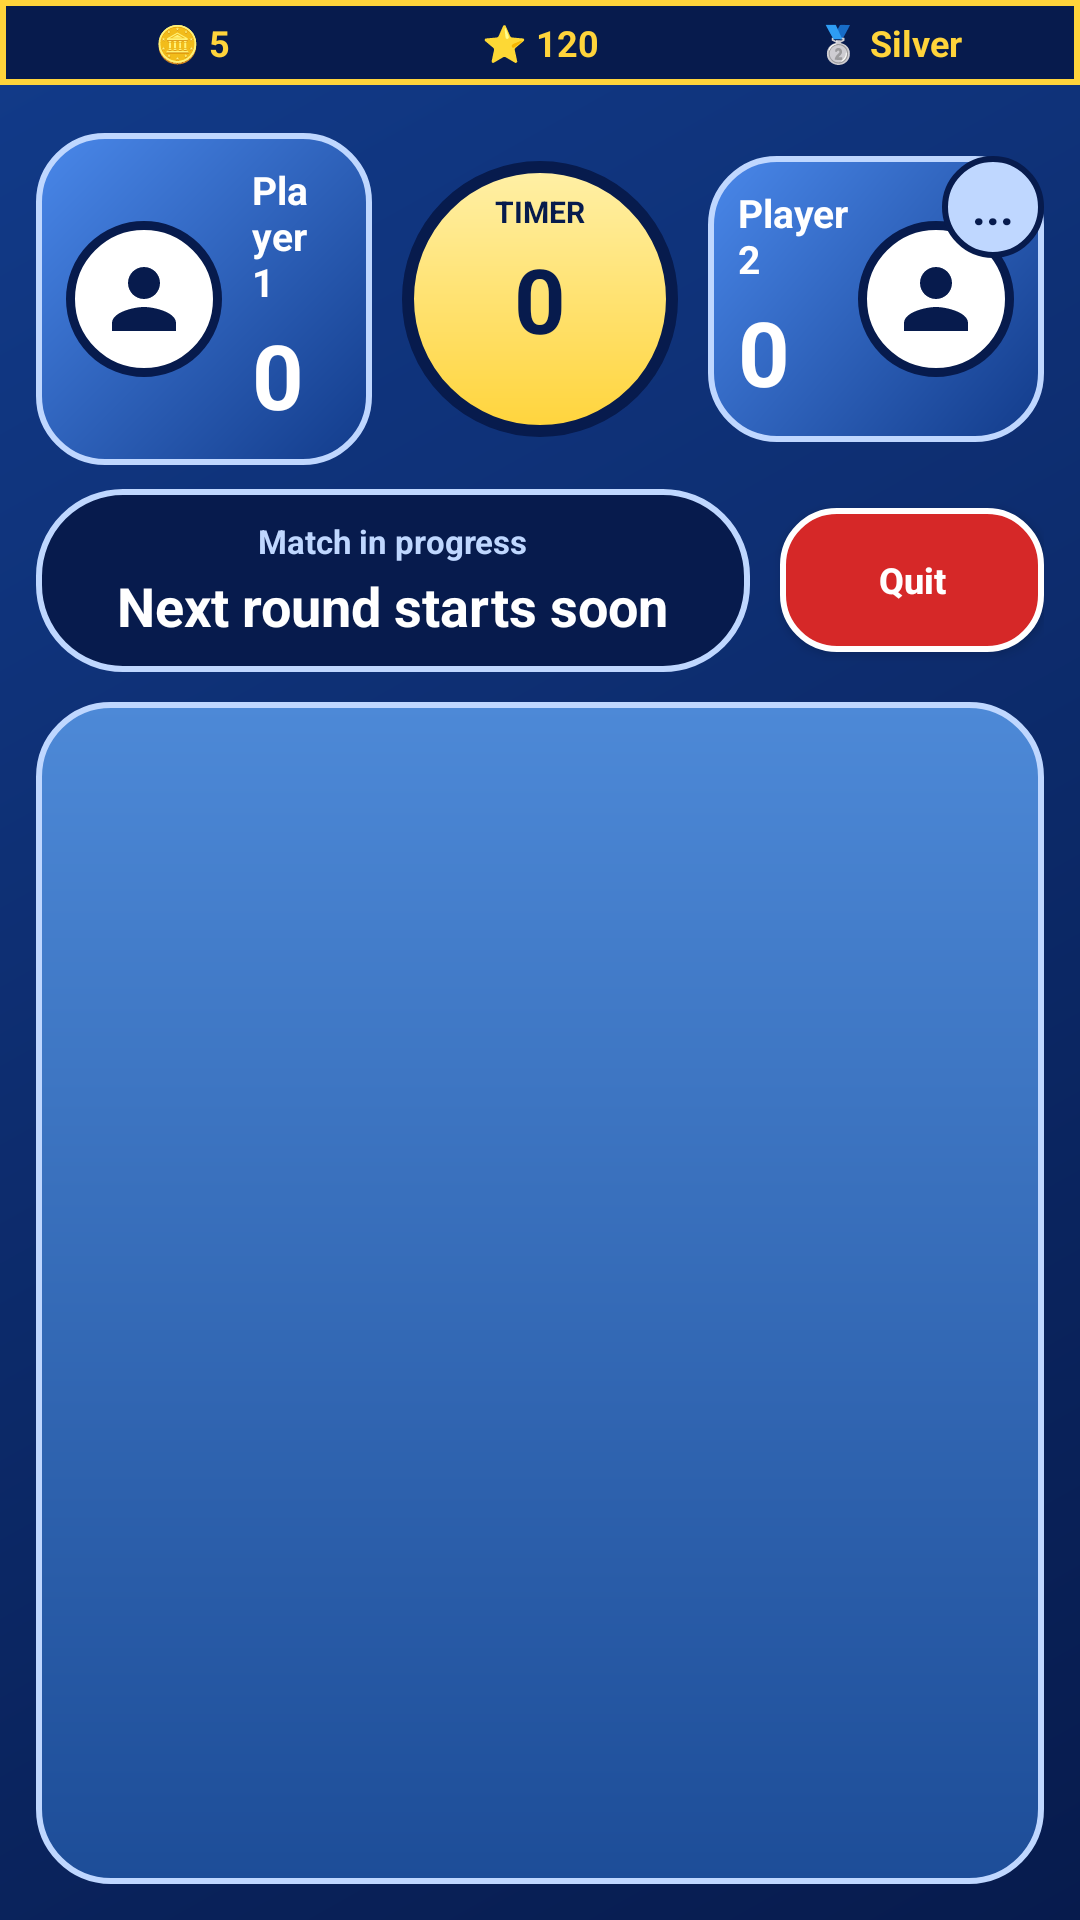

Layout XML and referenced resources for this Android screen:
<!-- AndroidManifest.xml: application theme Theme.Slagalica -->
<!-- res/layout/activity_game_host.xml -->
<?xml version="1.0" encoding="utf-8"?>
<LinearLayout xmlns:android="http://schemas.android.com/apk/res/android"
    xmlns:app="http://schemas.android.com/apk/res-auto"
    android:layout_width="match_parent"
    android:layout_height="match_parent"
    android:background="@drawable/bg_screen"
    android:orientation="vertical">

    <include layout="@layout/player_status_bar" />

    <LinearLayout
        android:layout_width="match_parent"
        android:layout_height="wrap_content"
        android:gravity="center_vertical"
        android:orientation="horizontal"
        android:paddingStart="@dimen/space_medium"
        android:paddingTop="4dp"
        android:paddingEnd="@dimen/space_medium"
        android:paddingBottom="@dimen/space_small">

        <LinearLayout
            android:layout_width="0dp"
            android:layout_height="wrap_content"
            android:layout_weight="1"
            android:background="@drawable/bg_match_player_card"
            android:gravity="center_vertical"
            android:orientation="horizontal"
            android:padding="10dp">

            <FrameLayout
                android:layout_width="52dp"
                android:layout_height="52dp"
                android:background="@drawable/bg_match_avatar_frame"
                android:padding="10dp">

                <ImageView
                    android:layout_width="match_parent"
                    android:layout_height="match_parent"
                    android:contentDescription="@string/player_avatar"
                    android:src="@drawable/baseline_person_24"
                    app:tint="@color/slagalica_dark_blue" />
            </FrameLayout>

            <LinearLayout
                android:layout_width="0dp"
                android:layout_height="wrap_content"
                android:layout_marginStart="10dp"
                android:layout_weight="1"
                android:orientation="vertical">

                <TextView
                    android:layout_width="wrap_content"
                    android:layout_height="wrap_content"
                    android:text="@string/player_one_name"
                    android:textColor="@color/white"
                    android:textSize="13sp"
                    android:textStyle="bold" />

                <TextView
                    android:id="@+id/tvPlayerOneScore"
                    android:layout_width="wrap_content"
                    android:layout_height="wrap_content"
                    android:layout_marginTop="2dp"
                    android:text="0"
                    android:textColor="@color/white"
                    android:textSize="30sp"
                    android:textStyle="bold" />
            </LinearLayout>
        </LinearLayout>

        <FrameLayout
            android:layout_width="92dp"
            android:layout_height="92dp"
            android:layout_marginStart="10dp"
            android:layout_marginEnd="10dp">

            <TextView
                android:id="@+id/tvRoundTimer"
                android:layout_width="match_parent"
                android:layout_height="match_parent"
                android:background="@drawable/bg_match_timer_circle"
                android:gravity="center"
                android:text="0"
                android:textColor="@color/slagalica_dark_blue"
                android:textSize="30sp"
                android:textStyle="bold" />

            <TextView
                android:layout_width="wrap_content"
                android:layout_height="wrap_content"
                android:layout_gravity="top|center_horizontal"
                android:layout_marginTop="10dp"
                android:text="@string/timer_label"
                android:textColor="@color/slagalica_dark_blue"
                android:textSize="10sp"
                android:textStyle="bold" />
        </FrameLayout>

        <FrameLayout
            android:layout_width="0dp"
            android:layout_height="wrap_content"
            android:layout_weight="1">

            <LinearLayout
                android:layout_width="match_parent"
                android:layout_height="wrap_content"
                android:background="@drawable/bg_match_player_card"
                android:gravity="center_vertical"
                android:orientation="horizontal"
                android:padding="10dp">

                <LinearLayout
                    android:layout_width="0dp"
                    android:layout_height="wrap_content"
                    android:layout_weight="1"
                    android:orientation="vertical">

                    <TextView
                        android:layout_width="wrap_content"
                        android:layout_height="wrap_content"
                        android:text="@string/player_two_name"
                        android:textColor="@color/white"
                        android:textSize="13sp"
                        android:textStyle="bold" />

                    <TextView
                        android:id="@+id/tvPlayerTwoScore"
                        android:layout_width="wrap_content"
                        android:layout_height="wrap_content"
                        android:layout_marginTop="2dp"
                        android:text="0"
                        android:textColor="@color/white"
                        android:textSize="30sp"
                        android:textStyle="bold" />
                </LinearLayout>

                <FrameLayout
                    android:layout_width="52dp"
                    android:layout_height="52dp"
                    android:background="@drawable/bg_match_avatar_frame"
                    android:padding="10dp">

                    <ImageView
                        android:layout_width="match_parent"
                        android:layout_height="match_parent"
                        android:contentDescription="@string/player_avatar"
                        android:src="@drawable/baseline_person_24"
                        app:tint="@color/slagalica_dark_blue" />
                </FrameLayout>
            </LinearLayout>

            <TextView
                android:id="@+id/tvChatBubble"
                android:layout_width="34dp"
                android:layout_height="34dp"
                android:layout_gravity="top|end"
                android:background="@drawable/bg_match_chat_bubble"
                android:gravity="center"
                android:text="@string/chat_bubble_text"
                android:textColor="@color/slagalica_dark_blue"
                android:textSize="16sp"
                android:textStyle="bold" />
        </FrameLayout>
    </LinearLayout>

    <LinearLayout
        android:layout_width="match_parent"
        android:layout_height="wrap_content"
        android:gravity="center_vertical"
        android:orientation="horizontal"
        android:paddingStart="@dimen/space_medium"
        android:paddingEnd="@dimen/space_medium"
        android:paddingBottom="@dimen/space_small">

        <LinearLayout
            android:layout_width="0dp"
            android:layout_height="wrap_content"
            android:layout_weight="1"
            android:background="@drawable/bg_match_phase_bar"
            android:gravity="center"
            android:orientation="vertical"
            android:paddingStart="18dp"
            android:paddingTop="10dp"
            android:paddingEnd="18dp"
            android:paddingBottom="10dp">

            <TextView
                android:layout_width="wrap_content"
                android:layout_height="wrap_content"
                android:text="@string/match_locked_hint"
                android:textColor="@color/slagalica_light_blue"
                android:textSize="11sp"
                android:textStyle="bold" />

            <TextView
                android:id="@+id/tvPhaseText"
                android:layout_width="wrap_content"
                android:layout_height="wrap_content"
                android:layout_marginTop="2dp"
                android:gravity="center"
                android:text="@string/phase_waiting_for_round"
                android:textColor="@color/white"
                android:textSize="18sp"
                android:textStyle="bold" />
        </LinearLayout>

        <Button
            android:id="@+id/btnQuitMatch"
            android:layout_width="88dp"
            android:layout_height="wrap_content"
            android:layout_marginStart="10dp"
            android:background="@drawable/bg_match_quit_button"
            android:text="@string/surrender_match"
            android:textAllCaps="false"
            android:textColor="@color/white"
            android:textSize="12sp"
            android:maxLines="1"
            android:textStyle="bold" />
    </LinearLayout>

    <FrameLayout
        android:layout_width="match_parent"
        android:layout_height="0dp"
        android:layout_weight="1"
        android:paddingStart="@dimen/space_medium"
        android:paddingTop="2dp"
        android:paddingEnd="@dimen/space_medium"
        android:paddingBottom="@dimen/space_medium">

        <FrameLayout
            android:layout_width="match_parent"
            android:layout_height="match_parent"
            android:background="@drawable/bg_match_content_shell"
            android:padding="12dp">

            <FrameLayout
                android:id="@+id/gameContentContainer"
                android:layout_width="match_parent"
                android:layout_height="match_parent" />
        </FrameLayout>
    </FrameLayout>
</LinearLayout>
<!-- res/layout/player_status_bar.xml (included above) -->
<?xml version="1.0" encoding="utf-8"?>
<LinearLayout
    xmlns:android="http://schemas.android.com/apk/res/android"
    android:id="@+id/statusBarLayout"
    android:layout_width="match_parent"
    android:layout_height="wrap_content"
    android:orientation="horizontal"
    android:layout_marginBottom="12dp"
    android:padding="6dp"
    android:background="@drawable/bg_status_bar">

    <TextView
        android:layout_width="0dp"
        android:layout_height="wrap_content"
        android:layout_weight="1"
        android:gravity="center"
        android:text="🪙 5"
        android:textColor="@color/slagalica_yellow"
        android:textSize="12sp"
        android:textStyle="bold" />

    <TextView
        android:layout_width="0dp"
        android:layout_height="wrap_content"
        android:layout_weight="1"
        android:gravity="center"
        android:text="⭐ 120"
        android:textColor="@color/slagalica_yellow"
        android:textSize="12sp"
        android:textStyle="bold" />

    <TextView
        android:layout_width="0dp"
        android:layout_height="wrap_content"
        android:layout_weight="1"
        android:gravity="center"
        android:text="🥈 Silver"
        android:textColor="@color/slagalica_yellow"
        android:textSize="12sp"
        android:textStyle="bold" />

</LinearLayout>
<!-- resources referenced by this layout -->
<resources>
  <color name="slagalica_dark_blue">#071B4D</color>
  <color name="slagalica_light_blue">#BFD7FF</color>
  <color name="slagalica_yellow">#FFD43B</color>
  <color name="white">#FFFFFF</color>
  <dimen name="space_medium">12dp</dimen>
  <dimen name="space_small">8dp</dimen>
  <!-- drawable bg_match_avatar_frame (drawable) -->
  <?xml version="1.0" encoding="utf-8"?>
  <shape xmlns:android="http://schemas.android.com/apk/res/android"
      android:shape="oval">
      <solid android:color="@color/white" />
      <stroke
          android:width="3dp"
          android:color="@color/slagalica_dark_blue" />
  </shape>
  <!-- drawable bg_match_chat_bubble (drawable) -->
  <?xml version="1.0" encoding="utf-8"?>
  <shape xmlns:android="http://schemas.android.com/apk/res/android"
      android:shape="oval">
      <solid android:color="@color/slagalica_light_blue" />
      <stroke
          android:width="2dp"
          android:color="@color/slagalica_dark_blue" />
  </shape>
  <!-- drawable bg_match_phase_bar (drawable) -->
  <?xml version="1.0" encoding="utf-8"?>
  <shape xmlns:android="http://schemas.android.com/apk/res/android">
      <solid android:color="@color/slagalica_dark_blue" />
      <corners android:radius="28dp" />
      <stroke
          android:width="2dp"
          android:color="@color/slagalica_light_blue" />
  </shape>
  <!-- drawable bg_match_quit_button (drawable) -->
  <?xml version="1.0" encoding="utf-8"?>
  <shape xmlns:android="http://schemas.android.com/apk/res/android">
      <solid android:color="@color/slagalica_red" />
      <corners android:radius="18dp" />
      <stroke
          android:width="2dp"
          android:color="@color/white" />
  </shape>
  <!-- drawable bg_screen (drawable) -->
  <?xml version="1.0" encoding="utf-8"?>
  <shape xmlns:android="http://schemas.android.com/apk/res/android">
      <gradient
          android:startColor="@color/slagalica_dark_blue"
          android:endColor="@color/slagalica_blue"
          android:angle="135" />
  </shape>
  <!-- drawable bg_status_bar (drawable) -->
  <?xml version="1.0" encoding="utf-8"?>
  <shape xmlns:android="http://schemas.android.com/apk/res/android">
  
      <solid android:color="@color/slagalica_dark_blue" />
  
      <stroke
          android:width="2dp"
          android:color="@color/slagalica_yellow" />
  
  </shape>
  <string name="chat_bubble_text">...</string>
  <string name="match_locked_hint">Match in progress</string>
  <string name="phase_waiting_for_round">Next round starts soon</string>
  <string name="player_avatar">Player avatar</string>
  <string name="player_one_name">Player 1</string>
  <string name="player_two_name">Player 2</string>
  <string name="surrender_match">Quit</string>
  <string name="timer_label">TIMER</string>
  <style name="Theme.Slagalica" parent="Base.Theme.Slagalica" />
  <color name="slagalica_blue">#123B8A</color>
  <color name="slagalica_red">#D62828</color>
  <!-- drawable empty_splash (drawable) -->
  <?xml version="1.0" encoding="utf-8"?>
  <shape xmlns:android="http://schemas.android.com/apk/res/android">
  
      <size
          android:width="1dp"
          android:height="1dp" />
  
      <solid android:color="@android:color/transparent" />
  
  </shape>
  <style name="Widget.Slagalica.Toolbar" parent="Widget.Material3.Toolbar">
          <item name="android:background">@color/slagalica_light_blue</item>
          <item name="titleTextColor">@color/slagalica_dark_blue</item>
      </style>
  <style name="Widget.Slagalica.Button" parent="Widget.Material3.Button">
          <item name="android:textStyle">bold</item>
          <item name="android:textAllCaps">false</item>
          <item name="cornerRadius">@dimen/button_radius</item>
      </style>
  <dimen name="button_radius">16dp</dimen>
</resources>
